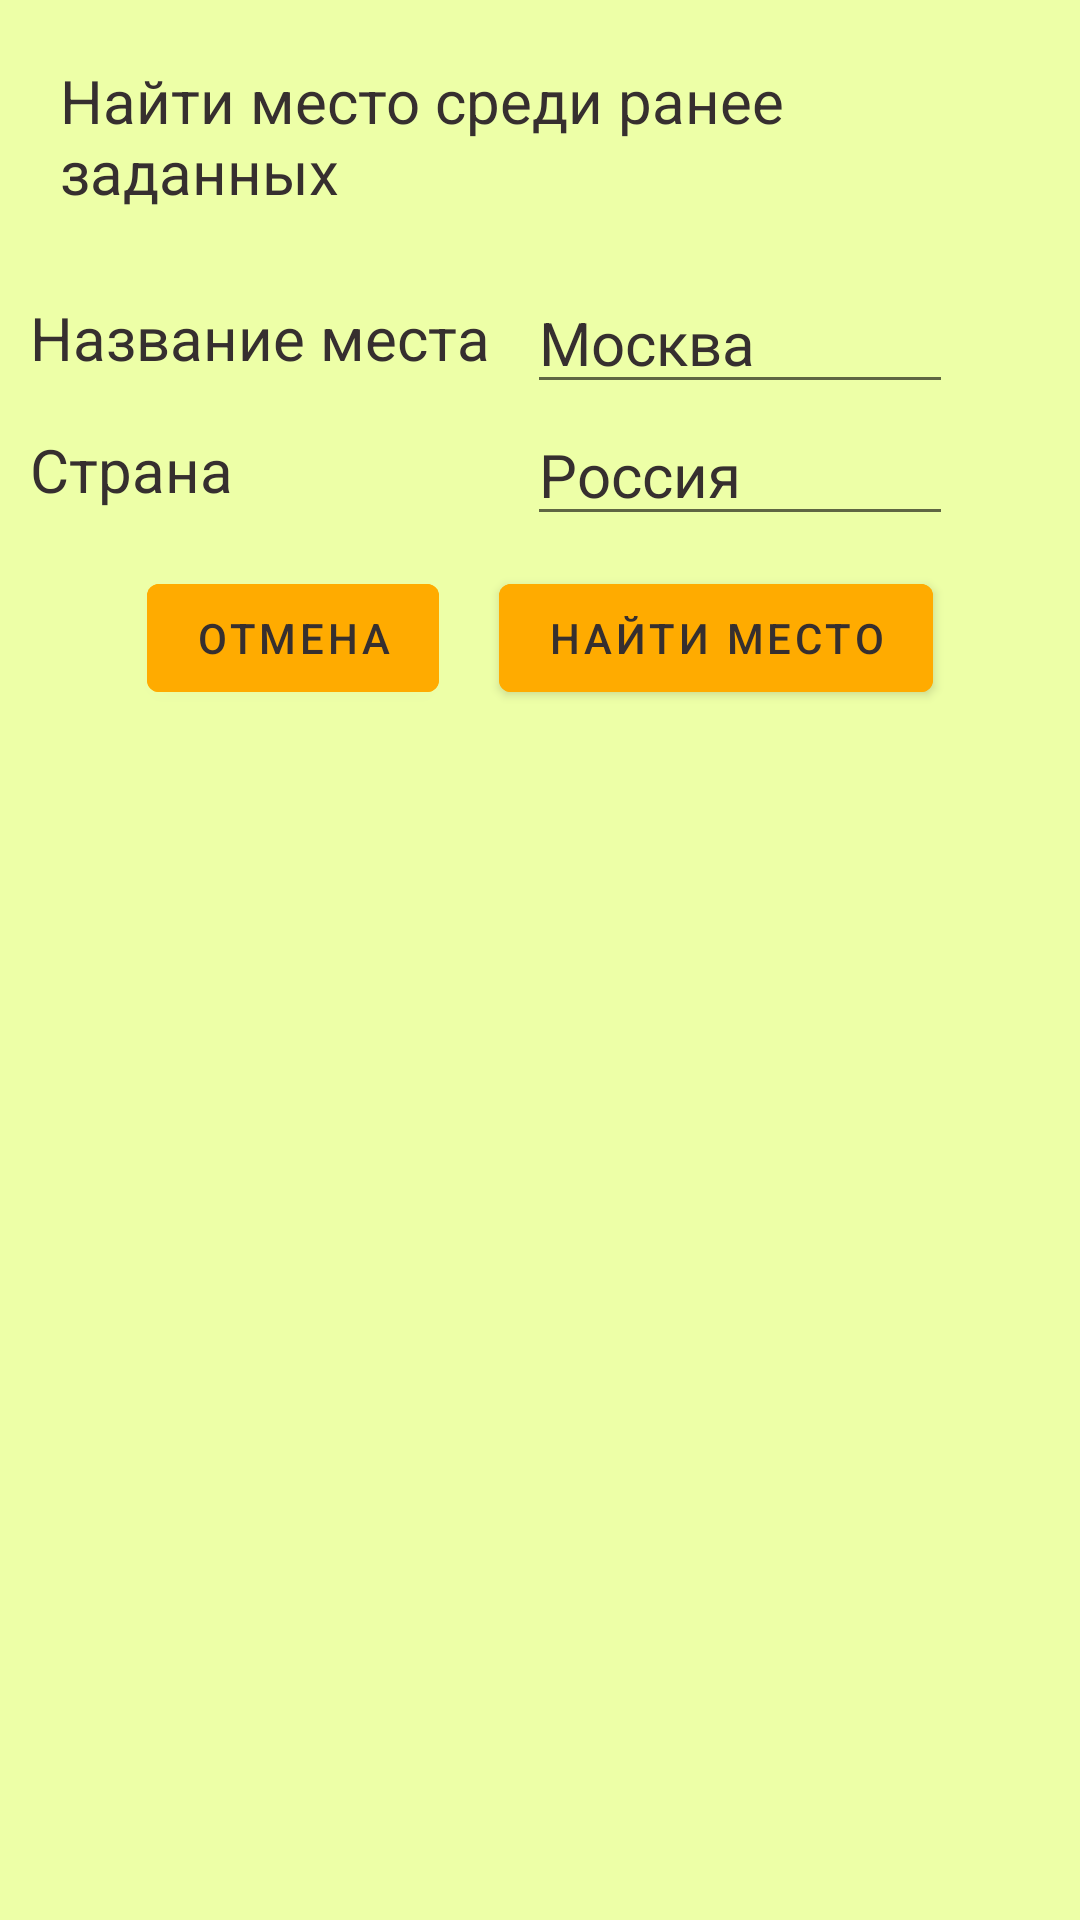

Reconstruct the res/layout file that produces this screen, plus the resources it refers to.
<!-- AndroidManifest.xml: application theme Theme.YandexWeatherWork -->
<!-- res/layout/dialog_fragment_search_city.xml -->
<?xml version="1.0" encoding="utf-8"?>
<LinearLayout xmlns:android="http://schemas.android.com/apk/res/android"
    android:layout_width="wrap_content"
    android:layout_height="wrap_content"
    android:background="@color/background_text_color"
    android:orientation="vertical">

    <TextView
        android:layout_width="wrap_content"
        android:layout_height="wrap_content"
        android:layout_gravity="center"
        android:layout_margin="@dimen/search_city_title_margin"
        android:text="@string/search_city_title_text"
        android:textColor="@color/gray_text"
        android:textSize="@dimen/search_city_title_text_size" />

    <LinearLayout
        android:layout_width="match_parent"
        android:layout_height="wrap_content"
        android:orientation="horizontal">

        <TextView
            android:layout_width="wrap_content"
            android:layout_height="wrap_content"
            android:layout_gravity="center"
            android:layout_marginStart="@dimen/search_city_name_margin_start"
            android:ems="7"
            android:text="@string/input_string_info_city_name_title_text"
            android:textColor="@color/gray_text"
            android:textSize="@dimen/search_city_name_text_size" />

        <EditText
            android:id="@+id/search_city_city_field"
            android:layout_width="wrap_content"
            android:layout_height="wrap_content"
            android:layout_gravity="center"
            android:cursorVisible="true"
            android:ems="6"
            android:inputType="text"
            android:text="@string/search_city_name_field_example_text"
            android:textColor="@color/gray_text"
            android:textSize="@dimen/search_city_name_field_text_size" />
    </LinearLayout>

    <LinearLayout
        android:layout_width="match_parent"
        android:layout_height="wrap_content"
        android:orientation="horizontal">

        <TextView
            android:layout_width="wrap_content"
            android:layout_height="wrap_content"
            android:layout_gravity="center"
            android:layout_marginStart="@dimen/search_city_country_title_margin_start"
            android:ems="7"
            android:text="@string/search_city_country_title_text"
            android:textColor="@color/gray_text"
            android:textSize="@dimen/search_city_country_title_text_size" />

        <EditText
            android:id="@+id/search_city_country_field"
            android:layout_width="wrap_content"
            android:layout_height="wrap_content"
            android:layout_gravity="center"
            android:cursorVisible="true"
            android:ems="6"
            android:inputType="text"
            android:text="@string/search_city_country_field_example_text"
            android:textColor="@color/gray_text"
            android:textSize="@dimen/search_city_country_field_text_size" />
    </LinearLayout>

    <LinearLayout
        android:layout_width="wrap_content"
        android:layout_height="wrap_content"
        android:layout_gravity="center_horizontal"
        android:orientation="horizontal">

        <com.google.android.material.button.MaterialButton
            android:id="@+id/search_city_button_cancel"
            android:layout_width="wrap_content"
            android:layout_height="wrap_content"
            android:layout_gravity="center"
            android:layout_margin="@dimen/search_city_button_cancel_margin"
            android:backgroundTint="@color/background_list_color"
            android:text="@string/search_city_button_cancel_text"
            android:textColor="@color/gray_text" />

        <com.google.android.material.button.MaterialButton
            android:id="@+id/search_city_button_ok"
            android:layout_width="wrap_content"
            android:layout_height="wrap_content"
            android:layout_gravity="center"
            android:layout_margin="@dimen/search_city_button_ok_margin"
            android:backgroundTint="@color/background_list_color"
            android:text="@string/search_city_button_ok_text"
            android:textColor="@color/gray_text" />
    </LinearLayout>
</LinearLayout>
<!-- resources referenced by this layout -->
<resources>
  <color name="background_list_color">#FFAB00</color>
  <color name="background_text_color">#66D3FF24</color>
  <color name="gray_text">#362F2F</color>
  <dimen name="search_city_button_cancel_margin">10dp</dimen>
  <dimen name="search_city_button_ok_margin">10dp</dimen>
  <dimen name="search_city_country_field_text_size">20sp</dimen>
  <dimen name="search_city_country_title_margin_start">10dp</dimen>
  <dimen name="search_city_country_title_text_size">20sp</dimen>
  <dimen name="search_city_name_field_text_size">20sp</dimen>
  <dimen name="search_city_name_margin_start">10dp</dimen>
  <dimen name="search_city_name_text_size">20sp</dimen>
  <dimen name="search_city_title_margin">20dp</dimen>
  <dimen name="search_city_title_text_size">20sp</dimen>
  <string name="input_string_info_city_name_title_text">Название места</string>
  <string name="search_city_button_cancel_text">Отмена</string>
  <string name="search_city_button_ok_text">Найти место</string>
  <string name="search_city_country_field_example_text">Россия</string>
  <string name="search_city_country_title_text">Страна</string>
  <string name="search_city_name_field_example_text">Москва</string>
  <string name="search_city_title_text">Найти место среди ранее заданных</string>
  <style name="Theme.YandexWeatherWork" parent="Theme.MaterialComponents.DayNight.NoActionBar">
          
          <item name="colorPrimary">@color/purple_500</item>
          <item name="colorPrimaryVariant">@color/purple_700</item>
          <item name="colorOnPrimary">@color/white</item>
          
          <item name="colorSecondary">@color/teal_200</item>
          <item name="colorSecondaryVariant">@color/teal_700</item>
          <item name="colorOnSecondary">@color/black</item>
          
          <item name="android:statusBarColor" tools:targetApi="l">?attr/colorPrimaryVariant</item>
          
      </style>
  <color name="purple_500">#FF6200EE</color>
  <color name="purple_700">#FF3700B3</color>
  <color name="white">#FFFFFFFF</color>
  <color name="teal_200">#FF03DAC5</color>
  <color name="teal_700">#FF018786</color>
  <color name="black">#FF000000</color>
</resources>
